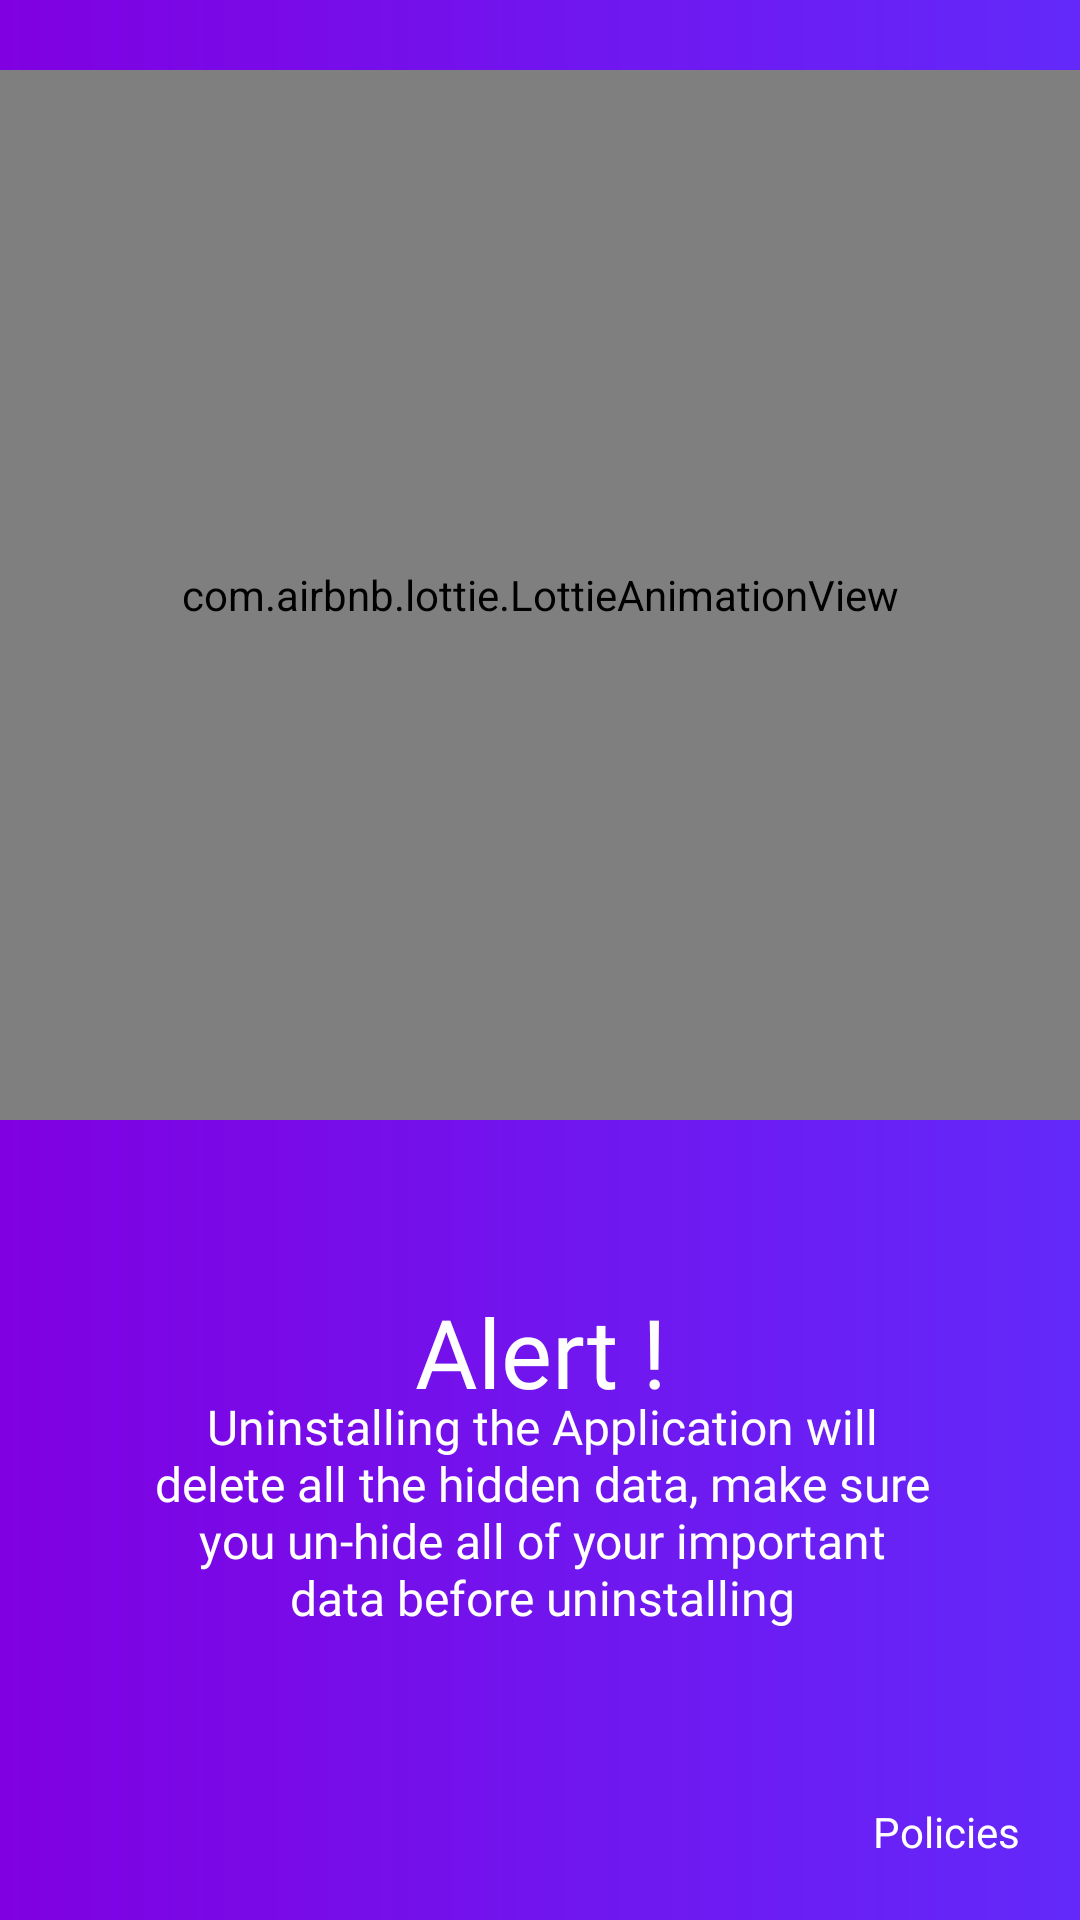

Android layout source for this screen:
<!-- AndroidManifest.xml: application theme AppTheme -->
<!-- res/layout/onboarding_5.xml -->
<?xml version="1.0" encoding="utf-8"?>
<androidx.constraintlayout.widget.ConstraintLayout xmlns:android="http://schemas.android.com/apk/res/android"
    xmlns:app="http://schemas.android.com/apk/res-auto"
    xmlns:tools="http://schemas.android.com/tools"
    android:layout_width="match_parent"
    android:layout_height="match_parent"
    android:background="@drawable/grad_bac5"
    tools:context="onboarding.OnboardingActivity">

    <androidx.constraintlayout.widget.Guideline
        android:id="@+id/guideline3"
        android:layout_width="wrap_content"
        android:layout_height="wrap_content"
        android:orientation="vertical"
        app:layout_constraintGuide_percent="0.1" />


    <com.airbnb.lottie.LottieAnimationView
        android:id="@+id/lav_thumbUp"
        android:layout_width="0dp"
        android:layout_height="350dp"
        android:background="#00FFFFFF"
        app:layout_constraintBottom_toTopOf="@+id/guideline7"
        app:layout_constraintEnd_toEndOf="parent"
        app:layout_constraintStart_toEndOf="@+id/guideline6"
        app:layout_constraintStart_toStartOf="parent"
        app:layout_constraintTop_toTopOf="@+id/guideline12"
        app:lottie_loop="false" />


    <androidx.constraintlayout.widget.Guideline
        android:id="@+id/guideline4"
        android:layout_width="wrap_content"
        android:layout_height="wrap_content"
        android:orientation="vertical"
        app:layout_constraintGuide_percent="0.50121653" />

    <androidx.constraintlayout.widget.Guideline
        android:id="@+id/guideline5"
        android:layout_width="wrap_content"
        android:layout_height="wrap_content"
        android:orientation="vertical"
        app:layout_constraintGuide_percent="0.9026764" />

    <androidx.constraintlayout.widget.Guideline
        android:id="@+id/guideline6"
        android:layout_width="wrap_content"
        android:layout_height="wrap_content"
        android:layout_marginEnd="31dp"
        android:orientation="horizontal"
        app:layout_constraintEnd_toStartOf="@+id/lav_thumbUp"
        app:layout_constraintGuide_percent="0.15"
        app:layout_constraintStart_toStartOf="parent" />

    <androidx.constraintlayout.widget.Guideline
        android:id="@+id/guideline7"
        android:layout_width="wrap_content"
        android:layout_height="wrap_content"
        android:orientation="horizontal"
        app:layout_constraintGuide_percent="0.6" />

    <androidx.constraintlayout.widget.Guideline
        android:id="@+id/guideline8"
        android:layout_width="wrap_content"
        android:layout_height="wrap_content"
        android:orientation="horizontal"
        app:layout_constraintGuide_percent="0.85" />


    <TextView
        android:id="@+id/textView7"
        android:layout_width="wrap_content"
        android:layout_height="wrap_content"
        android:layout_marginStart="8dp"
        android:layout_marginTop="45dp"
        android:layout_marginEnd="8dp"
        android:fontFamily="@font/montserrat_semibold"
        android:text="@string/alert"
        android:textColor="@color/text_color_light"
        android:textSize="32sp"
        app:layout_constraintEnd_toStartOf="@+id/guideline5"
        app:layout_constraintStart_toStartOf="@+id/guideline3"
        app:layout_constraintTop_toTopOf="@+id/guideline7" />

    <TextView
        android:id="@+id/textView8"
        android:layout_width="wrap_content"
        android:layout_height="wrap_content"
        android:layout_marginStart="8dp"
        android:layout_marginEnd="8dp"
        android:layout_marginBottom="8dp"
        android:fontFamily="@font/sarabun_regular"
        android:paddingLeft="50dp"
        android:paddingRight="50dp"
        android:text="@string/warning"
        android:textAlignment="center"
        android:textColor="@color/text_color_light"
        android:textSize="16sp"
        app:layout_constraintBottom_toTopOf="@+id/guideline8"
        app:layout_constraintEnd_toStartOf="@+id/guideline5"
        app:layout_constraintStart_toStartOf="@+id/guideline3"
        app:layout_constraintTop_toBottomOf="@+id/textView7" />

    <androidx.constraintlayout.widget.Guideline
        android:id="@+id/guideline12"
        android:layout_width="wrap_content"
        android:layout_height="wrap_content"
        android:orientation="horizontal"
        app:layout_constraintGuide_percent="0.02" />

    <androidx.constraintlayout.widget.Guideline
        android:id="@+id/guideline13"
        android:layout_width="wrap_content"
        android:layout_height="wrap_content"
        android:orientation="vertical"
        app:layout_constraintGuide_percent="0.3" />

    <androidx.constraintlayout.widget.Guideline
        android:id="@+id/guideline14"
        android:layout_width="wrap_content"
        android:layout_height="wrap_content"
        android:orientation="vertical"
        app:layout_constraintGuide_percent="0.7" />

    <TextView
        android:id="@+id/textView4"
        android:layout_width="wrap_content"
        android:layout_height="wrap_content"
        android:layout_marginEnd="20dp"
        android:layout_marginBottom="20dp"
        android:text="Policies"
        android:textColor="@color/white"
        app:layout_constraintBottom_toBottomOf="parent"
        app:layout_constraintEnd_toEndOf="parent"
        tools:ignore="MissingConstraints" />


</androidx.constraintlayout.widget.ConstraintLayout>
<!-- resources referenced by this layout -->
<resources>
  <color name="text_color_light">#FFFFFF</color>
  <color name="white">#FFFFFF</color>
  <!-- drawable grad_bac5 (drawable) -->
  <?xml version="1.0" encoding="utf-8"?>
  <shape xmlns:android="http://schemas.android.com/apk/res/android"
      android:shape="rectangle">
      <gradient
          android:angle="0"
          android:endColor="@color/gradient_end"
          android:startColor="@color/gradient_start"
          android:type="linear" />
  </shape>
  <string name="alert">Alert !</string>
  <string name="warning">Uninstalling the Application will delete all the hidden data, make sure you un-hide all of your important data before uninstalling</string>
  <style name="AppTheme" parent="Theme.AppCompat.Light.DarkActionBar">
          <item name="android:windowNoTitle">true</item> 
          <item name="colorPrimary">@color/colorPrimary</item>
          <item name="colorPrimaryDark">@color/colorPrimaryDark</item>
          <item name="colorAccent">@color/colorAccent</item>
  
      </style>
  <color name="gradient_end">#6329FA</color>
  <color name="gradient_start">#8000E1</color>
  <color name="colorPrimary">#8955FF</color>
  <color name="colorPrimaryDark">#32164C</color>
  <color name="colorAccent">#0BDFAC</color>
</resources>
